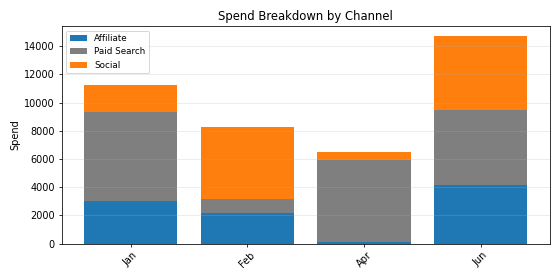

The table this chart was drawn from, first rows:
Period, Affiliate, Paid Search, Social, Total
Jan, 3001, 6353, 1914, 11267
Feb, 2138, 1026, 5139, 8304
Apr, 139.8, 5766, 611.3, 6517
Jun, 4151, 5356, 5183, 14690
